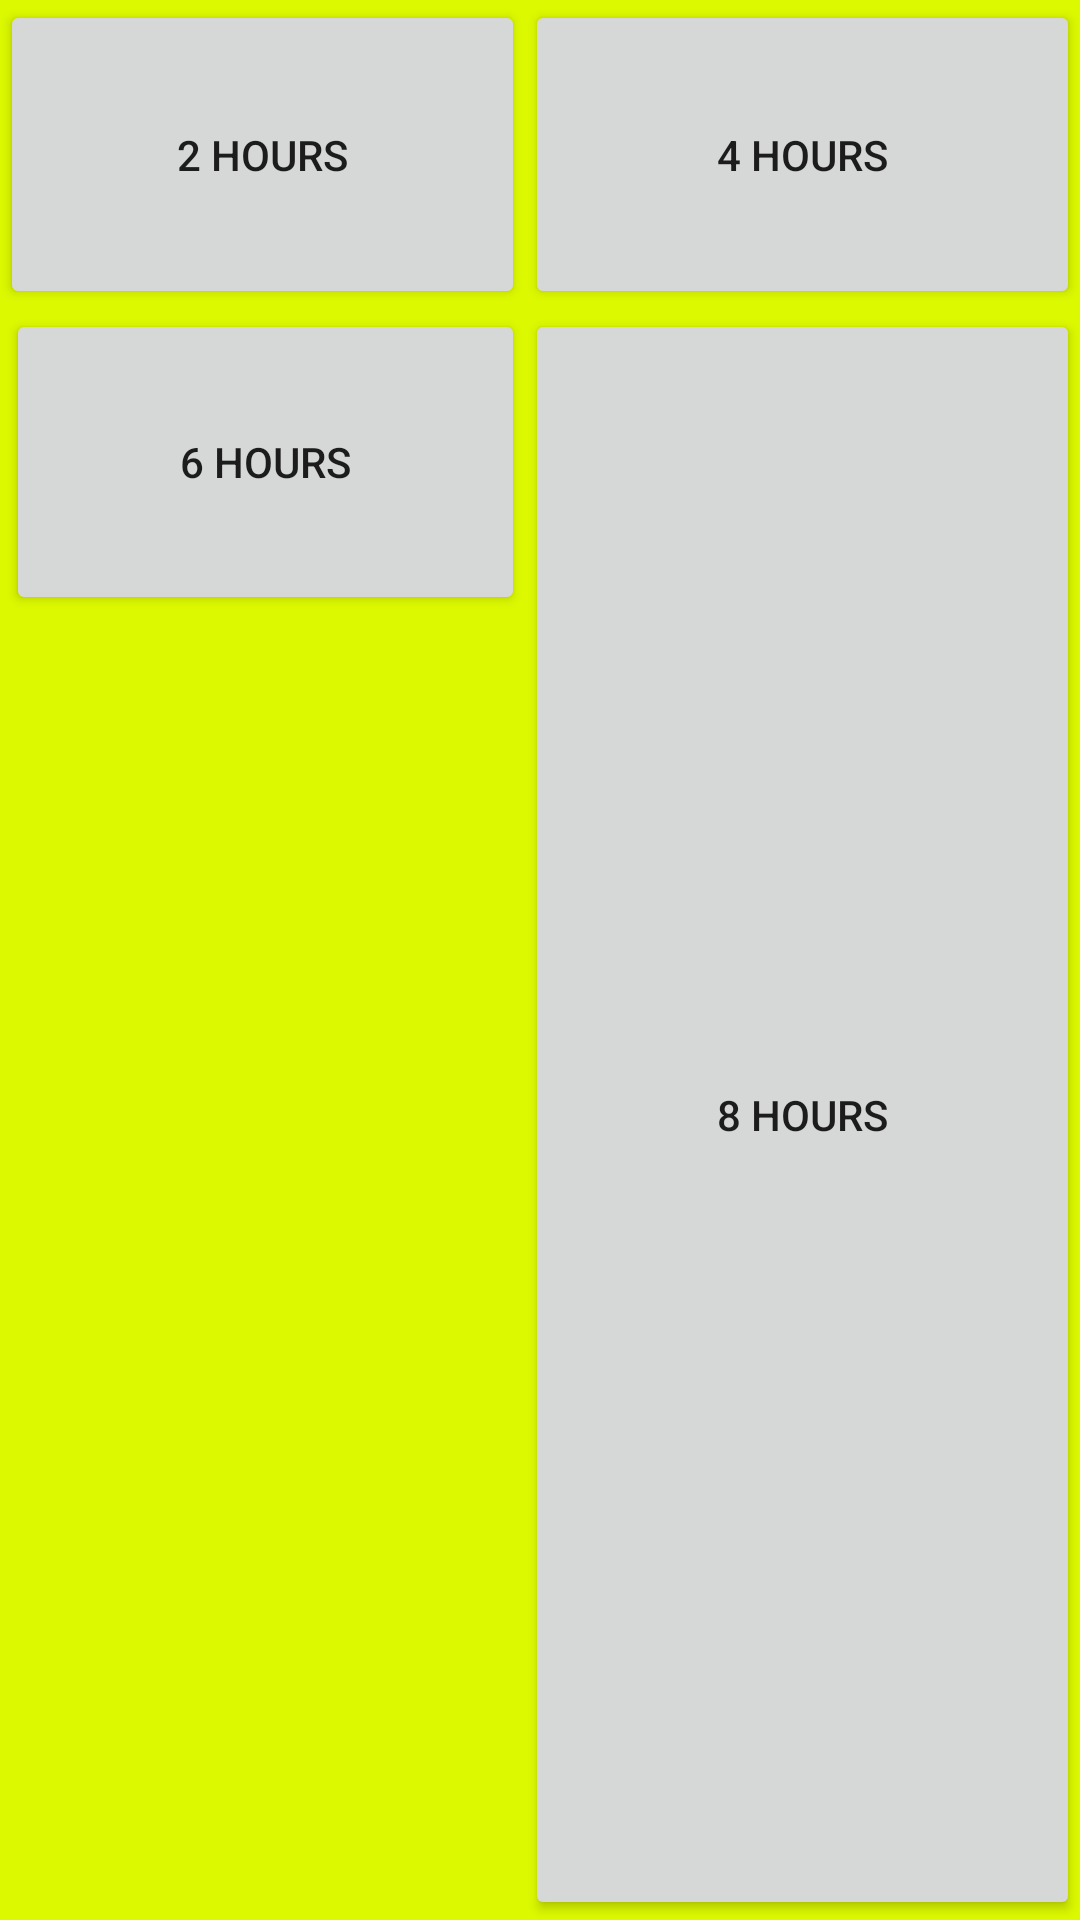

Reconstruct the res/layout file that produces this screen, plus the resources it refers to.
<!-- AndroidManifest.xml: application theme AppTheme -->
<!-- res/layout/liquid_add_activity.xml -->
<?xml version="1.0" encoding="utf-8"?>
<androidx.constraintlayout.widget.ConstraintLayout xmlns:android="http://schemas.android.com/apk/res/android"
    xmlns:app="http://schemas.android.com/apk/res-auto"
    xmlns:tools="http://schemas.android.com/tools"
    android:layout_width="match_parent"
    android:layout_height="wrap_content"
    android:layout_margin="30dp"
    android:background="@color/colorAccent"
    tools:context=".Activities.LaunchActivities.SplashActivity">

    <Button
        android:id="@+id/button"
        android:layout_width="173dp"
        android:layout_height="102dp"
        android:text="@string/_6_hours"
        app:layout_constraintBottom_toBottomOf="parent"
        app:layout_constraintEnd_toStartOf="@+id/guideline"
        app:layout_constraintHorizontal_bias="1.0"
        app:layout_constraintStart_toStartOf="parent"
        app:layout_constraintTop_toBottomOf="@+id/guideline2"
        app:layout_constraintVertical_bias="0.0" />

    <Button
        android:id="@+id/button1"
        android:layout_width="0dp"
        android:layout_height="0dp"
        android:text="@string/_2_hours"
        app:layout_constraintBottom_toTopOf="@+id/guideline2"
        app:layout_constraintEnd_toStartOf="@+id/guideline"
        app:layout_constraintHorizontal_bias="0.0"
        app:layout_constraintStart_toStartOf="parent"
        app:layout_constraintTop_toTopOf="parent"
        app:layout_constraintVertical_bias="0.0" />

    <Button
        android:id="@+id/button3"
        android:layout_width="0dp"
        android:layout_height="0dp"
        android:text="@string/_4_hours"
        app:layout_constraintBottom_toTopOf="@+id/guideline2"
        app:layout_constraintEnd_toEndOf="parent"
        app:layout_constraintStart_toStartOf="@+id/guideline"
        app:layout_constraintTop_toTopOf="parent" />

    <Button
        android:id="@+id/button4"
        android:layout_width="0dp"
        android:layout_height="0dp"
        android:text="@string/_8_hours"
        app:layout_constraintBottom_toBottomOf="parent"
        app:layout_constraintEnd_toEndOf="parent"
        app:layout_constraintStart_toStartOf="@+id/guideline"
        app:layout_constraintTop_toBottomOf="@+id/button3" />

    <androidx.constraintlayout.widget.Guideline
        android:id="@+id/guideline"
        android:layout_width="wrap_content"
        android:layout_height="wrap_content"
        android:orientation="vertical"
        app:layout_constraintGuide_begin="175dp" />

    <androidx.constraintlayout.widget.Guideline
        android:id="@+id/guideline2"
        android:layout_width="wrap_content"
        android:layout_height="wrap_content"
        android:orientation="horizontal"
        app:layout_constraintGuide_begin="103dp" />
</androidx.constraintlayout.widget.ConstraintLayout>
<!-- resources referenced by this layout -->
<resources>
  <color name="colorAccent">#DCF900</color>
  <string name="_2_hours">2 Hours</string>
  <string name="_4_hours">4 hours</string>
  <string name="_6_hours">6 HOURS</string>
  <string name="_8_hours">8 hours</string>
  <style name="AppTheme" parent="Theme.AppCompat.Light.NoActionBar">
          
          <item name="colorPrimary">@color/colorPrimary</item>
          <item name="colorPrimaryDark">@color/colorPrimaryDark</item>
          <item name="colorAccent">@color/colorAccent</item>
          <item name="android:windowBackground">@color/colorPrimary</item>
      </style>
  <color name="colorPrimary">#66A1D2</color>
  <color name="colorPrimaryDark">#0B5FA5</color>
</resources>
